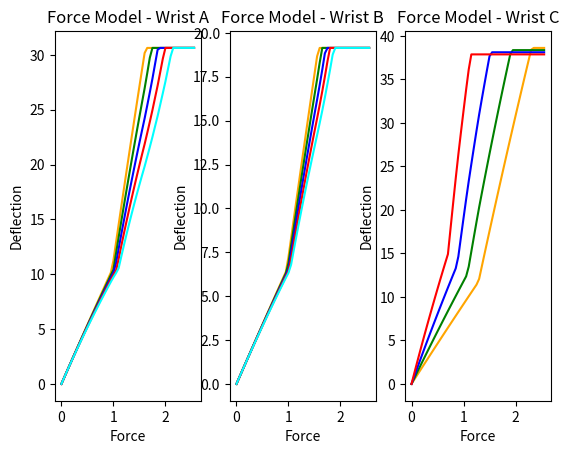

This figure's Python source:
import numpy as np
import scipy.optimize as sp
import math
import matplotlib.pyplot as plt


#equation 15 in N. Pacheco 2021
def find_kappas(n, theta_array, h_array, y_bar_array):
    kappa_array = np.array([])
    for j in range(0, n):
        kappa = theta_array[j]/(h_array[j] - (y_bar_array[j]*theta_array[j]))
        kappa_array = np.append(kappa_array, kappa)
    return kappa_array

#equation 16 in N. Pacheco 2021
def find_epsilons(n, kappa_array, r_outer, y_bar_array):
    epsilon_array = np.array([])
    for j in range(0, n):
        epsilon = (kappa_array[j]*(r_outer - y_bar_array[j]))/(1 + (y_bar_array[j]*kappa_array[j]))
        epsilon_array = np.append(epsilon_array, epsilon)
    return epsilon_array

#equation 13 in N. Pacheco 2021
def find_sigmas(n, epsilon_array, E_linear, E_super, epsilon_low, sigma_low):
    sigma_array = np.array([])
    for j in range(0, n):
        if epsilon_array[j] <= epsilon_low:
            sigma = epsilon_array[j]*E_linear
        else:
            sigma = sigma_low + (epsilon_array[j] - epsilon_low)*E_super
        sigma_array = np.append(sigma_array, sigma)
    return sigma_array

#equation 14 in N. Pacheco 2021
def update_Es(n, eta, previous_E_array, theta_array, h_array, y_bar_array, r_outer, E_linear, E_super, epsilon_low, sigma_low):

    kappa_array = find_kappas(n, theta_array, h_array, y_bar_array)
    epsilon_array = find_epsilons(n, kappa_array, r_outer, y_bar_array)
    sigma_array = find_sigmas(n, epsilon_array, E_linear, E_super, epsilon_low, sigma_low)
        
    E_array = np.array([])
    
    for j in range(0, n):        
        if epsilon_array[j] == 0: 
            E = previous_E_array[j] - eta*(previous_E_array[j] - E_linear)
        else:
            E = previous_E_array[j] - eta*(previous_E_array[j] - (sigma_array[j]/epsilon_array[j]))
            
        E_array = np.append(E_array, E)
    return E_array

# equation A.7 Masters Thesis
def find_phi(n, g_array, r_outer):
    phi_array = np.array([])
    for j in range(0, n):
        phi = 2*np.arccos((g_array[j]-r_outer)/r_outer)
        phi_array = np.append(phi_array, phi)
    return phi_array

# equation A.7 Masters Thesis
def find_A_outers(n, r_outer, phi_array):
    A_outer_array = np.array([])
    for j in range(0, n):
        A_outer = r_outer**2 * (phi_array[j]/2)
        A_outer_array = np.append(A_outer_array, A_outer)
    return A_outer_array

# equation A.7 Masters Thesis
def find_A_inners(n, r_inner, phi_array):
    A_inner_array = np.array([])
    for j in range(0, n):
        A_inner = r_inner**2 * (phi_array[j]/2)
        A_inner_array = np.append(A_inner_array, A_inner)
    return A_inner_array

# equation A.7 Masters Thesis 
def find_y_bar_os(n, r_outer, phi_array):
    y_bar_o_array = np.array([])
    for j in range(0, n):
        y_bar_o = (2*r_outer*math.sin(phi_array[j]/2))/(3*phi_array[j]/2)
        y_bar_o_array = np.append(y_bar_o_array, y_bar_o)
    return y_bar_o_array

# equation A.7 Masters Thesis 
def find_y_bar_is(n, r_inner, phi_array):
    y_bar_i_array = np.array([])
    for j in range(0, n):
        y_bar_i = (2*r_inner*math.sin(phi_array[j]/2))/(3*phi_array[j]/2)
        y_bar_i_array = np.append(y_bar_i_array, y_bar_i)
    return y_bar_i_array


# equation 1 in Swaney & York 2016
def find_y_bars(n, r_outer, r_inner, g_array):
    phi_array = find_phi(n, g_array, r_outer)
    y_bar_o_array = find_y_bar_os(n, r_outer, phi_array)
    y_bar_i_array = find_y_bar_is(n, r_inner, phi_array)
    A_outer_array = find_A_outers(n, r_outer, phi_array)
    A_inner_array = find_A_inners(n, r_inner, phi_array)
    
    y_bar_array = np.array([])
    for j in range(0, n):
        y_bar = (y_bar_o_array[j]*A_outer_array[j] - y_bar_i_array[j]*A_inner_array[j])/(A_outer_array[j] - A_inner_array[j])
        y_bar_array = np.append(y_bar_array, y_bar)
    return y_bar_array

# https://www.efunda.com/math/areas/CircularSection.cfm
# https://www.efunda.com/math/areas/ParallelAxisTheorem.cfm
def find_Is(n, r_outer, r_inner, g_array, y_bar_array):
    phi_array = find_phi(n, g_array, r_outer)
    A_outer_array = find_A_outers(n, r_outer, phi_array)
    A_inner_array = find_A_inners(n, r_inner, phi_array)
    I_array = np.array([])
    for j in range(0, n):
        I = (((phi_array[j]/2) + .5*math.sin(phi_array[j])) * (((r_outer **4) /4 )- ((r_inner **4) /4 ))
               - y_bar_array[j]**2 * (A_outer_array[j] - A_inner_array[j]))
        I_array = np.append(I_array, I)
    return I_array

# equation 8 York & Swaney 2015
def find_theta_max(n, h_array, r_outer, y_bar_array):
    theta_max_array = np.array([])
    for j in range(0, n):
        theta_max = h_array[j]/(r_outer + y_bar_array[j])
        theta_max_array = np.append(theta_max_array, theta_max)
    return theta_max_array

# f(theta) = theta - D*exp(-mu*theta)
def key_function(x, D, mu):
    y = x - D*math.exp(-mu*x)
    return y

#derivative of f(theta)
def key_function_prime(x, D, mu):
    y_prime = 1 + mu*D*math.exp(-mu*x)
    return y_prime


#used Newton's method to solve equation 12 in N. Pacheco 2021
initial_value = 0.0
def find_thetas(n, y_bar_array, h_array, E_array, I_array, mu, r_inner, Fp, theta_max_array):
    theta_array = np.array([])
    for j in range(0, n):
       D = (((r_inner + y_bar_array[j])* h_array[j]*Fp)/(E_array[j]*I_array[j]) )* math.exp(-mu * theta_array.sum())
       theta = sp.newton(key_function, initial_value, fprime=key_function_prime, args=(D, mu))
       if theta > theta_max_array[j]:
           theta = theta_max_array[j]
       theta_array = np.append(theta_array, theta)
    return theta_array

#iterative process from section 3.3 in N. Pacheco 2021
def solve_for_thetas(n, y_bar_array, h_array, I_array, theta_max_array, mu, r_inner, r_outer, Fp, eta, E_linear, E_super, epsilon_low, sigma_low):
    E_array = E_linear * np.ones(n)
    #print('initial E_array', E_array)
    theta_array = find_thetas(n, y_bar_array, h_array, E_array, I_array, mu, r_inner, Fp, theta_max_array)
    previous_E_array = E_array
    E_array = update_Es(n, eta, previous_E_array, theta_array, h_array, y_bar_array, r_outer, E_linear, E_super, epsilon_low, sigma_low)

    
    while np.max(np.absolute(E_array - previous_E_array)) >= 1e-4:
        theta_array = find_thetas(n, y_bar_array, h_array, E_array, I_array, mu, r_inner, Fp, theta_max_array)
        previous_E_array = E_array
        E_array = update_Es(n, eta, previous_E_array, theta_array, h_array, y_bar_array, r_outer, E_linear, E_super, epsilon_low, sigma_low)
    #print('final E_array', E_array)
    return theta_array




#test values for wrist A 
n = 5 # number of notches
mu = 0.13 # coefficient of friction
eta = 0.2 # gradient descent rate (guess)
E_super = 3e9 # Pascals table 3 (given in giga Pascals)
epsilon_low = 0.028 # table 3
E_linear = 1e10  # table 3
sigma_low = E_linear*epsilon_low 
r_outer = 0.00081 #millimeters (table 2)
r_inner = 0.0007 # millimeters (table 2)
h_array = np.array([0.0008, 0.0008, 0.0008, 0.0008, 0.0008]) # table 2
g_array = np.array([0.0014, 0.0014, 0.0014, 0.0014, 0.0014]) #table 2
y_bar_array = find_y_bars(n, r_outer, r_inner, g_array) 
I_array = find_Is(n, r_outer, r_inner, g_array, y_bar_array)
theta_max_array = find_theta_max(n, h_array, r_outer, y_bar_array)
Fp = 1.5 #Newtons (figure 9)

#print('y_bar_array', y_bar_array)
#print('final theta_array', solve_for_thetas(n, y_bar_array, h_array, I_array, mu, r_inner, r_outer, Fp, eta, E_linear, E_super, epsilon_low, sigma_low))


# test results:
#y_bar_array [0.00068653 0.00068653 0.00068653 0.00068653 0.00068653]
#initial E_array [1.e+10 1.e+10 1.e+10 1.e+10 1.e+10]
#final E_array [6.66350434e+09 7.02278977e+09 7.40211304e+09 7.80254663e+09 8.22522662e+09]
#final theta_array [0.34665659 0.31569582 0.2884928  0.26443844 0.24304743]








forces = np.arange(0, 2.6, 0.05)
deflections = np.ones((52, 5))


for k in range(0, len(forces)):
    theta_array = solve_for_thetas(n, y_bar_array, h_array, I_array, theta_max_array, mu, r_inner, r_outer, forces[k], eta, E_linear, E_super, epsilon_low, sigma_low)
    deflections[k] = theta_array
        
#print(deflections)

#print(deflections.shape)

figure, axis = plt.subplots(1, 3)
axis[0].set_title('Force Model - Wrist A')
axis[0].set_xlabel('Force')
axis[0].set_ylabel('Deflection')


colors = ['orange', 'green', 'blue', 'red', 'aqua']

deflections = deflections.transpose()

#print(deflections)



for k in range(0, len(deflections)):
    axis[0].plot(forces, deflections[k]*(180/math.pi), color=colors[k])





#test values for wrist B 
n = 5 # number of notches
mu = 0.13 # coefficient of friction
eta = 0.2 # gradient descent rate (guess)
E_super = 3e9 # Pascals table 3 (given in giga Pascals)
epsilon_low = 0.028 # table 3
E_linear = 1e10  # table 3
sigma_low = E_linear*epsilon_low 
r_outer = 0.00081 #millimeters (table 2)
r_inner = 0.0007 # millimeters (table 2)
h_array = np.array([0.0005, 0.0005, 0.0005, 0.0005, 0.0005]) # table 2
g_array = np.array([0.0014, 0.0014, 0.0014, 0.0014, 0.0014]) #table 2
y_bar_array = find_y_bars(n, r_outer, r_inner, g_array) 
I_array = find_Is(n, r_outer, r_inner, g_array, y_bar_array)
theta_max_array = find_theta_max(n, h_array, r_outer, y_bar_array)
Fp = 1.5 #Newtons (figure 9)



forces = np.arange(0, 2.6, 0.05)
deflections = np.ones((52, n))


for k in range(0, len(forces)):
    theta_array = solve_for_thetas(n, y_bar_array, h_array, I_array, theta_max_array, mu, r_inner, r_outer, forces[k], eta, E_linear, E_super, epsilon_low, sigma_low)
    deflections[k] = theta_array
        
#print(deflections)

#print(deflections.shape)



axis[1].set_title('Force Model - Wrist B')
axis[1].set_xlabel('Force')
axis[1].set_ylabel('Deflection')


colors = ['orange', 'green', 'blue', 'red', 'aqua']

deflections = deflections.transpose()

#print(deflections)



for k in range(0, len(deflections)):
    axis[1].plot(forces, deflections[k]*(180/math.pi), color=colors[k])



#test values for wrist C
n = 4 # number of notches
mu = 0.13 # coefficient of friction
eta = 0.2 # gradient descent rate (guess)
E_super = 3e9 # Pascals table 3 (given in giga Pascals)
epsilon_low = 0.028 # table 3
E_linear = 1e10  # table 3
sigma_low = E_linear*epsilon_low 
r_outer = 0.00081 #millimeters (table 2)
r_inner = 0.0007 # millimeters (table 2)
h_array = np.array([0.001, 0.001, 0.001, 0.001]) # table 2
g_array = np.array([0.00136, 0.00139, 0.00142, 0.00145]) #table 2
y_bar_array = find_y_bars(n, r_outer, r_inner, g_array) 
I_array = find_Is(n, r_outer, r_inner, g_array, y_bar_array)
theta_max_array = find_theta_max(n, h_array, r_outer, y_bar_array)
Fp = 1.5 #Newtons (figure 9)


forces = np.arange(0, 2.6, 0.05)
deflections = np.ones((52, 4))


for k in range(0, len(forces)):
    theta_array = solve_for_thetas(n, y_bar_array, h_array, I_array, theta_max_array, mu, r_inner, r_outer, forces[k], eta, E_linear, E_super, epsilon_low, sigma_low)
    deflections[k] = theta_array
        
#print(deflections)

#print(deflections.shape)

axis[2].set_title('Force Model - Wrist C')
axis[2].set_xlabel('Force')
axis[2].set_ylabel('Deflection')


colors = ['orange', 'green', 'blue', 'red']

deflections = deflections.transpose()

#print(deflections)



for k in range(0, len(deflections)):
    axis[2].plot(forces, deflections[k]*(180/math.pi), color=colors[k])
    
plt.show()
 

